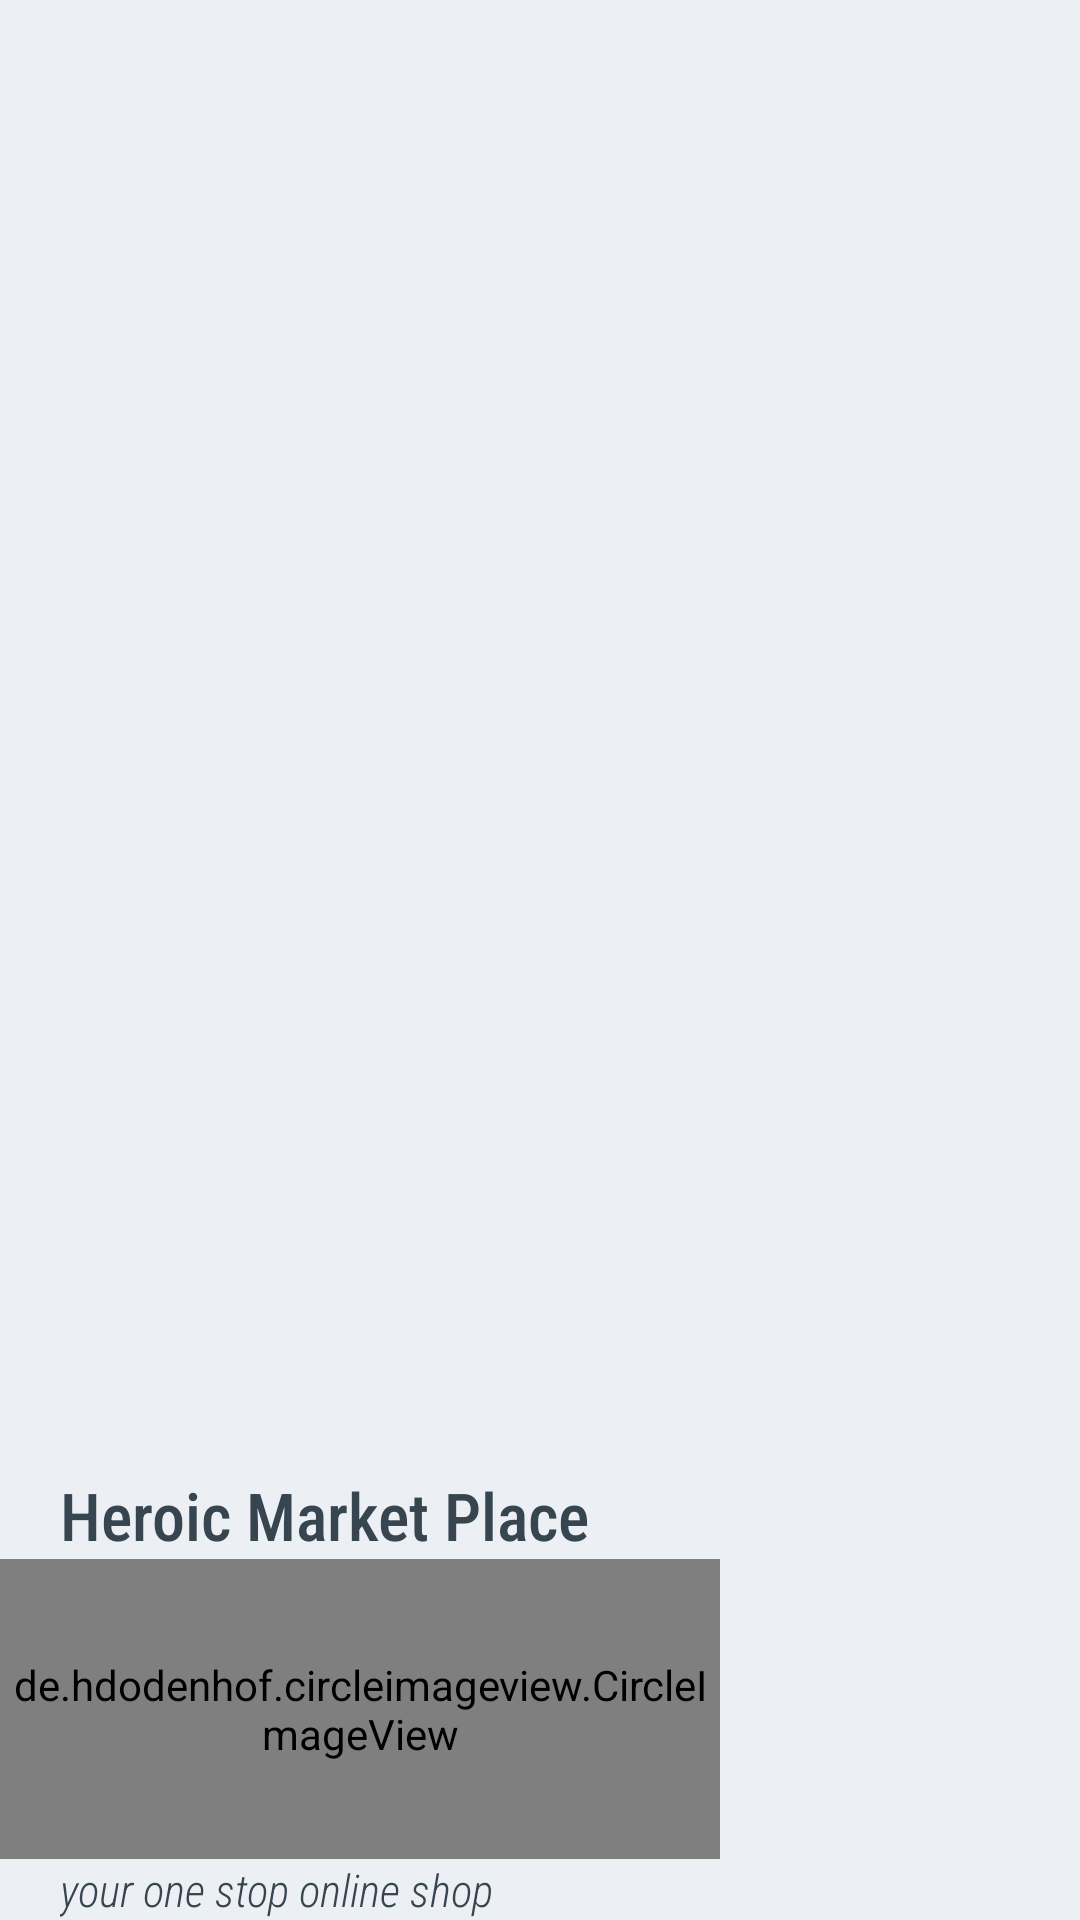

Reconstruct the res/layout file that produces this screen, plus the resources it refers to.
<!-- AndroidManifest.xml: application theme Theme.HeroicMarketPlace -->
<!-- res/layout/navheader.xml -->
<?xml version="1.0" encoding="utf-8"?>
<RelativeLayout
    xmlns:android="http://schemas.android.com/apk/res/android"
    android:layout_width="match_parent"
    android:orientation="vertical"
    android:gravity="bottom"
    android:paddingTop="10dp"
    android:clickable="true"
    android:background="@color/white2"
    android:layout_height="170dp">

    <TextView
        android:id="@+id/Title"
        android:layout_width="wrap_content"
        android:layout_height="wrap_content"
        android:layout_alignParentTop="true"
        android:layout_marginStart="20dp"
        android:fontFamily="sans-serif-condensed-medium"
        android:text="Heroic Market Place"
        android:textColor="@color/charcoal"
        android:textSize="22sp" />

    <de.hdodenhof.circleimageview.CircleImageView
        android:id="@+id/image"
        android:layout_width="wrap_content"
        android:layout_marginEnd="120dp"
        android:layout_height="100dp"
        android:layout_below="@+id/Title"
        android:src="@drawable/shop" />

    <TextView
        android:id="@+id/slogan"
        android:layout_width="match_parent"
        android:layout_height="wrap_content"
        android:layout_below="@+id/image"
        android:layout_marginStart="20dp"
        android:fontFamily="sans-serif-condensed-light"
        android:text="your one stop online shop"
        android:textColor="@color/charcoal"
        android:textSize="15sp"
        android:textStyle="italic" />


</RelativeLayout>
<!-- resources referenced by this layout -->
<resources>
  <color name="charcoal">#36454F</color>
  <color name="white2">#ECF0F4</color>
  <!-- drawable shop: jpg bitmap (drawable, 19217 bytes) -->
  <style name="Theme.HeroicMarketPlace" parent="Theme.MaterialComponents.NoActionBar">
          
          <item name="colorPrimary">@color/purple_500</item>
          <item name="colorPrimaryVariant">@color/purple_700</item>
          <item name="colorOnPrimary">@color/white</item>
          
          <item name="colorSecondary">@color/teal_200</item>
          <item name="colorSecondaryVariant">@color/teal_700</item>
          <item name="colorOnSecondary">@color/black</item>
          
          <item name="android:statusBarColor" tools:targetApi="l">?attr/colorPrimaryVariant</item>
          
      </style>
  <color name="purple_500">#FF6200EE</color>
  <color name="purple_700">#FF3700B3</color>
  <color name="white">#FFFFFFFF</color>
  <color name="teal_200">#FF03DAC5</color>
  <color name="teal_700">#FF018786</color>
  <color name="black">#FF000000</color>
</resources>
